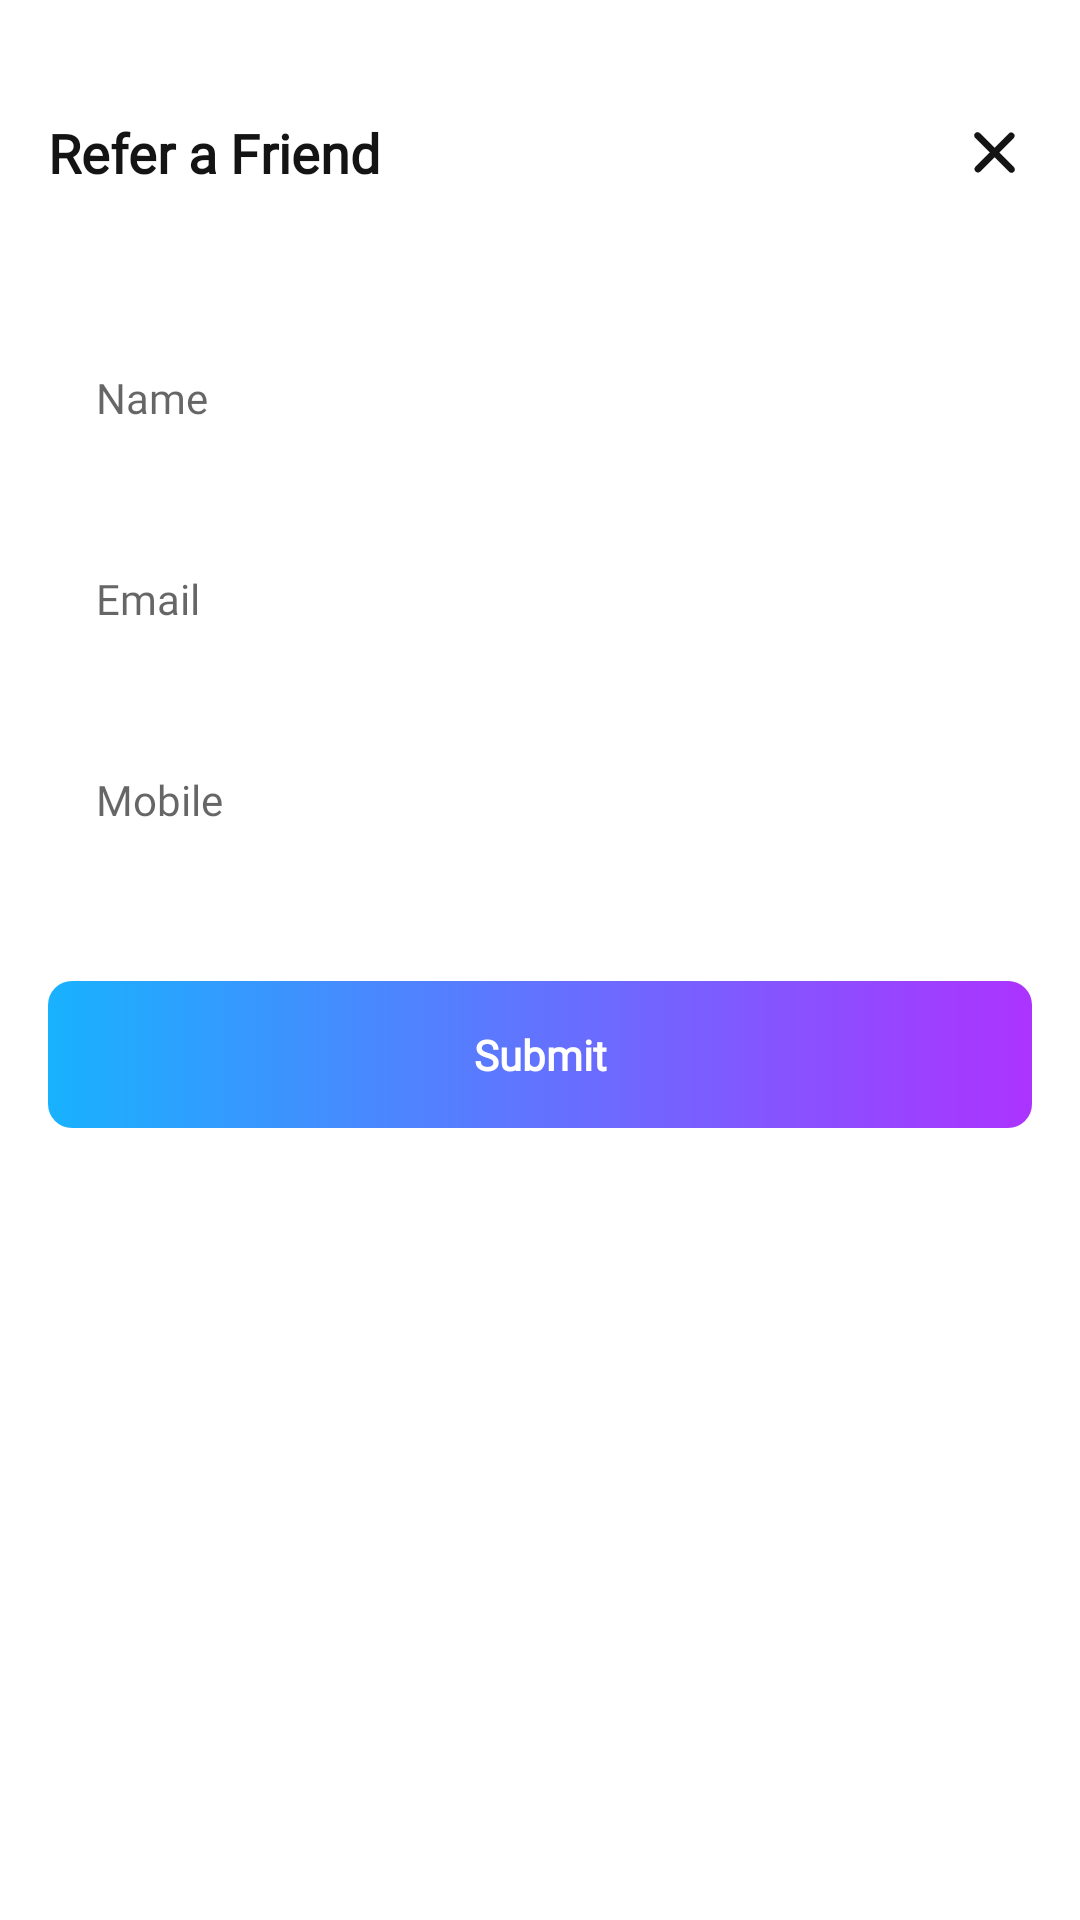

Here is an Android app screen rendered from its layout file. Give the layout XML and the strings, colors and styles it references.
<!-- AndroidManifest.xml: application theme AppTheme -->
<!-- res/layout/help_dialog_box_refer_friend.xml -->
<androidx.appcompat.widget.LinearLayoutCompat xmlns:android="http://schemas.android.com/apk/res/android"
    xmlns:app="http://schemas.android.com/apk/res-auto"
    android:layout_width="match_parent"
    android:layout_height="match_parent"
    android:background="@color/white"
    android:orientation="vertical">

    <androidx.appcompat.widget.LinearLayoutCompat
        android:layout_width="match_parent"
        android:layout_height="70dp"
        android:layout_marginTop="16dp"
        android:gravity="center"
        android:orientation="horizontal"
        android:weightSum="2">

        <TextView
            android:id="@+id/refer_help_title"
            android:layout_width="0dp"
            android:layout_height="wrap_content"
            android:layout_weight="1"
            android:gravity="left"
            android:layout_marginLeft="16dp"
            android:text="Refer a Friend"
            android:textColor="@color/black_text"
            android:textSize="18sp"
            android:fontFamily="@font/poppins_medium"
            android:textStyle="bold" />

        <ImageView
            android:id="@+id/close"
            android:layout_width="0dp"
            android:layout_height="wrap_content"
            android:layout_marginRight="16dp"
            android:layout_weight="1"
            android:scaleType="fitEnd"
            app:srcCompat="@drawable/ic_close" />
    </androidx.appcompat.widget.LinearLayoutCompat>

    <LinearLayout
        android:id="@+id/helpboxLinear"
        android:layout_width="match_parent"
        android:layout_height="wrap_content"
        android:layout_marginTop="5dp"
        android:background="#fff"
        android:orientation="vertical"
        android:visibility="visible">

        <EditText
            android:id="@+id/ref_edt_name"
            android:layout_width="match_parent"
            android:layout_height="wrap_content"
            android:layout_marginLeft="16dp"
            android:layout_marginTop="16dp"
            android:layout_marginRight="16dp"
            android:layout_weight="1"
            android:background="@drawable/rect_bg_gray_border"
            android:gravity="left"
            android:hint="Name"
            android:fontFamily="@font/poppins_regular"
            android:inputType="text"
            android:paddingLeft="16dp"
            android:paddingTop="16dp"

            android:paddingBottom="16dp"
            android:textColor="@color/qury_clr"
            android:textSize="14dp" />


        <EditText
            android:id="@+id/ref_edt_email"
            android:layout_width="match_parent"
            android:layout_height="wrap_content"
            android:layout_marginLeft="16dp"
            android:layout_marginTop="16dp"
            android:layout_marginRight="16dp"
            android:layout_weight="1"
            android:background="@drawable/rect_bg_gray_border"
            android:gravity="left"
            android:hint="Email"
            android:inputType="text"
            android:fontFamily="@font/poppins_regular"
            android:paddingLeft="16dp"
            android:paddingTop="16dp"

            android:paddingBottom="16dp"
            android:textColor="@color/qury_clr"
            android:textSize="14dp" />

        <EditText
            android:id="@+id/ref_edt_mob"
            android:layout_width="match_parent"
            android:layout_height="wrap_content"
            android:layout_marginLeft="16dp"
            android:layout_marginTop="16dp"
            android:layout_marginRight="16dp"
            android:layout_weight="1"
            android:background="@drawable/rect_bg_gray_border"
            android:gravity="left"
            android:hint="Mobile"
            android:maxLength="10"
            android:inputType="phone"
            android:paddingLeft="16dp"
            android:fontFamily="@font/poppins_regular"
            android:paddingTop="16dp"

            android:paddingBottom="16dp"
            android:textColor="@color/qury_clr"
            android:textSize="14dp" />


        <TextView
            android:id="@+id/refbtnquery_smt"
            android:layout_width="match_parent"
            android:layout_height="wrap_content"
            android:layout_gravity="center"
            android:layout_marginLeft="16dp"
            android:layout_marginTop="35dp"
            android:layout_marginRight="16dp"
            android:background="@drawable/rect_bg_gradient_button"
            android:gravity="center"
            android:paddingStart="16dp"
            android:paddingTop="15dp"
            android:paddingEnd="16dp"
            android:paddingBottom="15dp"
            android:text="Submit"
            android:textAllCaps="false"
            android:textColor="@color/colorWhite"
            android:textSize="14dp"
            android:fontFamily="@font/poppins_medium"
            android:textStyle="bold" />


    </LinearLayout>


</androidx.appcompat.widget.LinearLayoutCompat>
<!-- resources referenced by this layout -->
<resources>
  <color name="black_text">#141414</color>
  <color name="colorWhite">#FFFFFF</color>
  <color name="qury_clr">#727272</color>
  <color name="white">#FFFFFFFF</color>
  <!-- drawable ic_close (drawable) -->
  <vector xmlns:android="http://schemas.android.com/apk/res/android"
      android:width="25dp"
      android:height="25dp"
      android:viewportWidth="25"
      android:viewportHeight="25">
    <path
        android:pathData="M14.091,12.5l4.8,-4.8A1.124,1.124 0,0 0,17.302 6.116l-4.8,4.8 -4.8,-4.8A1.124,1.124 0,1 0,6.118 7.7l4.8,4.8 -4.8,4.8A1.124,1.124 0,0 0,7.702 18.884l4.8,-4.8 4.8,4.8A1.124,1.124 0,1 0,18.886 17.3Z"
        android:fillColor="#141414"/>
  </vector>
  <!-- drawable rect_bg_gradient_button (drawable) -->
  <?xml version="1.0" encoding="utf-8"?>
  <selector xmlns:android="http://schemas.android.com/apk/res/android">
  
      <item>
          <shape android:layout_width="match_parent">
              <corners android:bottomLeftRadius="8dp" android:bottomRightRadius="8dp" android:topLeftRadius="8dp" android:topRightRadius="8dp" />
  
              <gradient android:angle="0" android:centerColor="#18B2FE" android:centerX="0" android:centerY="3" android:endColor="#AC33FF"  android:type="linear"
  
                  />
          </shape>
      </item>
  
  </selector>
  <style name="AppTheme" parent="Theme.AppCompat.Light.DarkActionBar">
          
          
      </style>
</resources>
